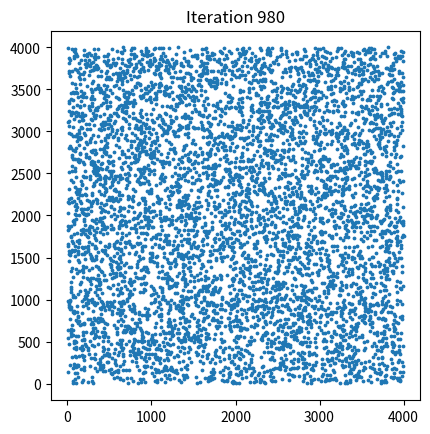

Here is the Python script that generated this plot: (Note: this script raises an exception after producing the figure.)
import matplotlib.pyplot as plt
import numpy as np
from scipy.spatial import cKDTree

plt.ion()

fig, ax = plt.subplots()

# -------------------------------
# PARAMETERS
# -------------------------------
N = 6000
DOMAIN_SIZE = 4000.0  # microns (square domain)

# R_REPEL = 20              # repulsive radius --> 624.5 vessels/mm^2
# R_REPEL = 40.0            # repulsive radius --> 616.1 vessels/mm^2
# R_REPEL = 50.0            # repulsive radius --> 604.8 vessels/mm^2
# R_REPEL = 60.0            # repulsive radius --> 591.9 vessels/mm^2
# R_REPEL = 80.0            # repulsive radius --> 566.3 vessels/mm^2
# With parameters as of Mar 27:
# R_REPEL = 20.0. -->  vessel/mm^2
# R_REPEL = 30.0. --> 374 vessel/mm^2
# R_REPEL = 40.0. --> 373 vessel/mm^2
# R_REPEL = 50.0. --> 369 vessel/mm^2
# R_REPEL = 60.0. --> 347 vessel/mm^2
# R_REPEL = 70.0. --> 313 vessel/mm^2

R_REPEL = 20.0  # repulsive radius -->  vessels/mm^2
STEP_SIZE = 0.1  # smaller = slower but more stable relaxation
ITERATIONS = 1000  # number of relaxation iterations
PLOT_EVERY = 20  # show progress

# -------------------------------
# INITIAL RANDOM POSITIONS
# -------------------------------
pts = np.random.rand(N, 2) * DOMAIN_SIZE


def save_as_grid(pts_um, filename, xDim=400, yDim=400, cell_size_um=10):
    """
    Convert vessel coordinates in microns into a 2D grid (integers)
    and save as CSV (same format as original script).

    pts_um : N×2 array of positions in microns.
    filename : CSV output path.

    Each grid cell is 10 × 10 µm.
    """
    # Create empty grid
    grid = np.zeros((xDim, yDim), dtype=int)

    # Extract x,y
    xs_um = pts_um[:, 0]
    ys_um = pts_um[:, 1]

    # Keep only points inside the domain
    mask = (
        (xs_um >= 0)
        & (xs_um < xDim * cell_size_um)
        & (ys_um >= 0)
        & (ys_um < yDim * cell_size_um)
    )

    xs_um = xs_um[mask]
    ys_um = ys_um[mask]

    # Convert positions to grid index
    xs = (xs_um / cell_size_um).astype(int)
    ys = (ys_um / cell_size_um).astype(int)

    # Mark vessel locations
    grid[xs, ys] = 1

    # Save CSV
    np.savetxt(filename, grid, delimiter=",", fmt="%d")

    print(f"Saved {filename}")
    print(f"Kept {len(xs)} vessels out of {len(pts_um)}")
    print(f"Vessel density: {np.sum(grid) / 16:.1f} vessels/mm²")


# -------------------------------
# RELAXATION LOOP
# -------------------------------
for it in range(ITERATIONS):
    tree = cKDTree(pts)

    # For every point, get neighbors within R_REPEL
    pairs = tree.query_ball_tree(tree, r=R_REPEL)

    disp = np.zeros_like(pts)

    for i, neigh in enumerate(pairs):
        for j in neigh:
            if i >= j:
                continue  # avoid double-counting

            rij = pts[j] - pts[i]
            dist = np.linalg.norm(rij)

            if dist == 0:
                continue

            # Repulsive force direction
            direction = rij / dist

            # Repulsive magnitude decreases with distance
            overlap = R_REPEL - dist
            force = overlap * direction

            # Equal and opposite forces
            disp[i] -= force
            disp[j] += force

    # Apply displacement with step-size control
    pts += STEP_SIZE * disp

    # Keep points inside domain
    #    pts = np.clip(pts, 0, DOMAIN_SIZE)

    if it % PLOT_EVERY == 0:
        ax.clear()
        ax.scatter(pts[:, 0], pts[:, 1], s=3)
        ax.set_title(f"Iteration {it}")
        #        plt.xlim(0, DOMAIN_SIZE)
        #        plt.ylim(0, DOMAIN_SIZE)
        plt.gca().set_aspect("equal")
        plt.pause(0.001)

# -------------------------------
# SAVE FINAL CONFIGURATION
# -------------------------------
# np.savetxt("vessels_relaxed.txt", pts, fmt="%.3f")
# print("Saved vessel positions → vessels_relaxed.txt")

save_as_grid(pts, "scripts/GenerateVessels/relaxed_vessels.csv")
